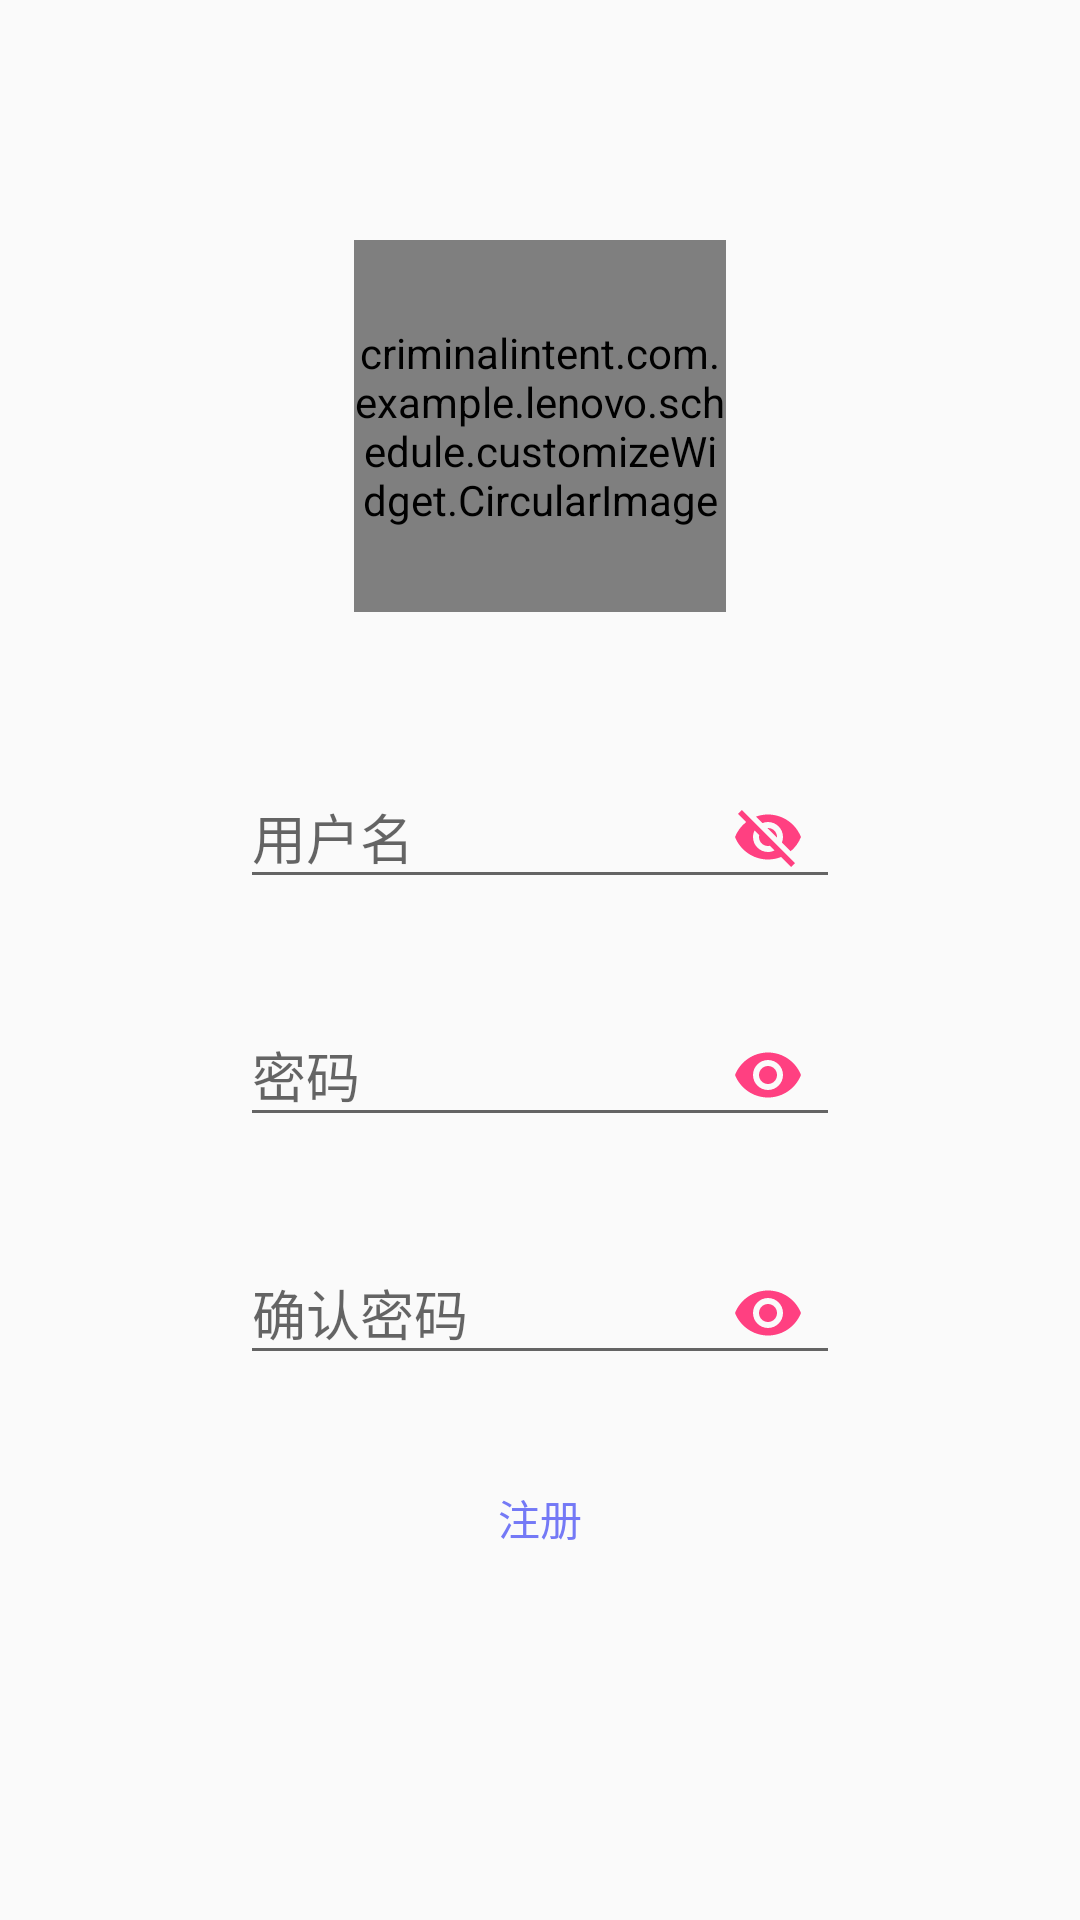

Android layout source for this screen:
<!-- AndroidManifest.xml: application theme AppTheme -->
<!-- res/layout/activity_register.xml -->
<?xml version="1.0" encoding="utf-8"?>
<RelativeLayout xmlns:android="http://schemas.android.com/apk/res/android"
                android:layout_width="match_parent"
                android:layout_height="match_parent"
                xmlns:app="http://schemas.android.com/apk/res-auto"
                android:background="@drawable/bg">

    <criminalintent.com.example.lenovo.schedule.customizeWidget.CircularImage
        android:id="@+id/cover_user_photo"
        android:layout_width="@dimen/headwidth"
        android:layout_height="@dimen/headheight"
        android:layout_marginBottom="@dimen/welcome_height_margin"
        android:layout_marginTop="@dimen/registerheightmargin"
        android:layout_centerHorizontal="true"
        />

    <android.support.design.widget.TextInputLayout
        android:id="@+id/registerUserName"
        android:layout_width="match_parent"
        android:layout_height="wrap_content"
        app:passwordToggleEnabled="true"
        app:passwordToggleTint="@color/colorAccent"
        android:layout_marginLeft="@dimen/logusrpwdmargin"
        android:layout_marginRight="@dimen/logusrpwdmargin"
        android:layout_below="@id/cover_user_photo"
        app:errorEnabled="true">

    <EditText
        android:layout_width="match_parent"
        android:layout_height="wrap_content"
        android:hint="@string/txUserName"
        android:inputType="textPersonName"/>

    </android.support.design.widget.TextInputLayout>

    <android.support.design.widget.TextInputLayout
        android:id="@+id/registerPassword"
        android:layout_width="match_parent"
        android:layout_height="wrap_content"
        app:passwordToggleEnabled="true"
        app:passwordToggleTint="@color/colorAccent"
        android:layout_marginLeft="@dimen/logusrpwdmargin"
        android:layout_marginRight="@dimen/logusrpwdmargin"
        android:layout_below="@id/registerUserName"
        app:errorEnabled="true">

        <EditText
            android:layout_width="match_parent"
            android:layout_height="wrap_content"
            android:hint="@string/txPassword"
            android:inputType="textPassword"/>

    </android.support.design.widget.TextInputLayout>

    <android.support.design.widget.TextInputLayout
        android:id="@+id/registerPasswordConfirm"
        android:layout_width="match_parent"
        android:layout_height="wrap_content"
        app:passwordToggleEnabled="true"
        app:passwordToggleTint="@color/colorAccent"
        android:layout_marginLeft="@dimen/logusrpwdmargin"
        android:layout_marginRight="@dimen/logusrpwdmargin"
        android:layout_below="@id/registerPassword"
        app:errorEnabled="true">

        <EditText
            android:layout_width="match_parent"
            android:layout_height="wrap_content"
            android:hint="@string/txConfirm"
            android:inputType="textPassword"/>
    </android.support.design.widget.TextInputLayout>

    <Button
        android:layout_width="wrap_content"
        android:layout_height="wrap_content"
        android:text="@string/register"
        android:id="@+id/register"
        android:textColor="@color/goRegister"
        android:layout_below="@id/registerPasswordConfirm"
        android:layout_centerHorizontal="true"
        style="@style/Widget.AppCompat.Button.Borderless"/>



</RelativeLayout>
<!-- resources referenced by this layout -->
<resources>
  <color name="colorAccent">#FF4081</color>
  <color name="goRegister">#7479f6</color>
  <dimen name="headheight">124.0dip</dimen>
  <dimen name="headwidth">124.0dip</dimen>
  <dimen name="logusrpwdmargin">80dp</dimen>
  <dimen name="registerheightmargin">80dp</dimen>
  <dimen name="welcome_height_margin">40dp</dimen>
  <string name="register">注册</string>
  <string name="txConfirm">确认密码</string>
  <string name="txPassword">密码</string>
  <string name="txUserName">用户名</string>
  <style name="AppTheme" parent="Theme.AppCompat.Light.NoActionBar">
          
          <item name="colorPrimary">@color/colorPrimary</item>
          <item name="colorPrimaryDark">@color/colorPrimaryDark</item>
          <item name="colorAccent">@color/colorAccent</item>
  
          <item name="android:windowTranslucentStatus">true</item>
      </style>
  <color name="colorPrimary">#3f51b5</color>
  <color name="colorPrimaryDark">#303f9f</color>
</resources>
